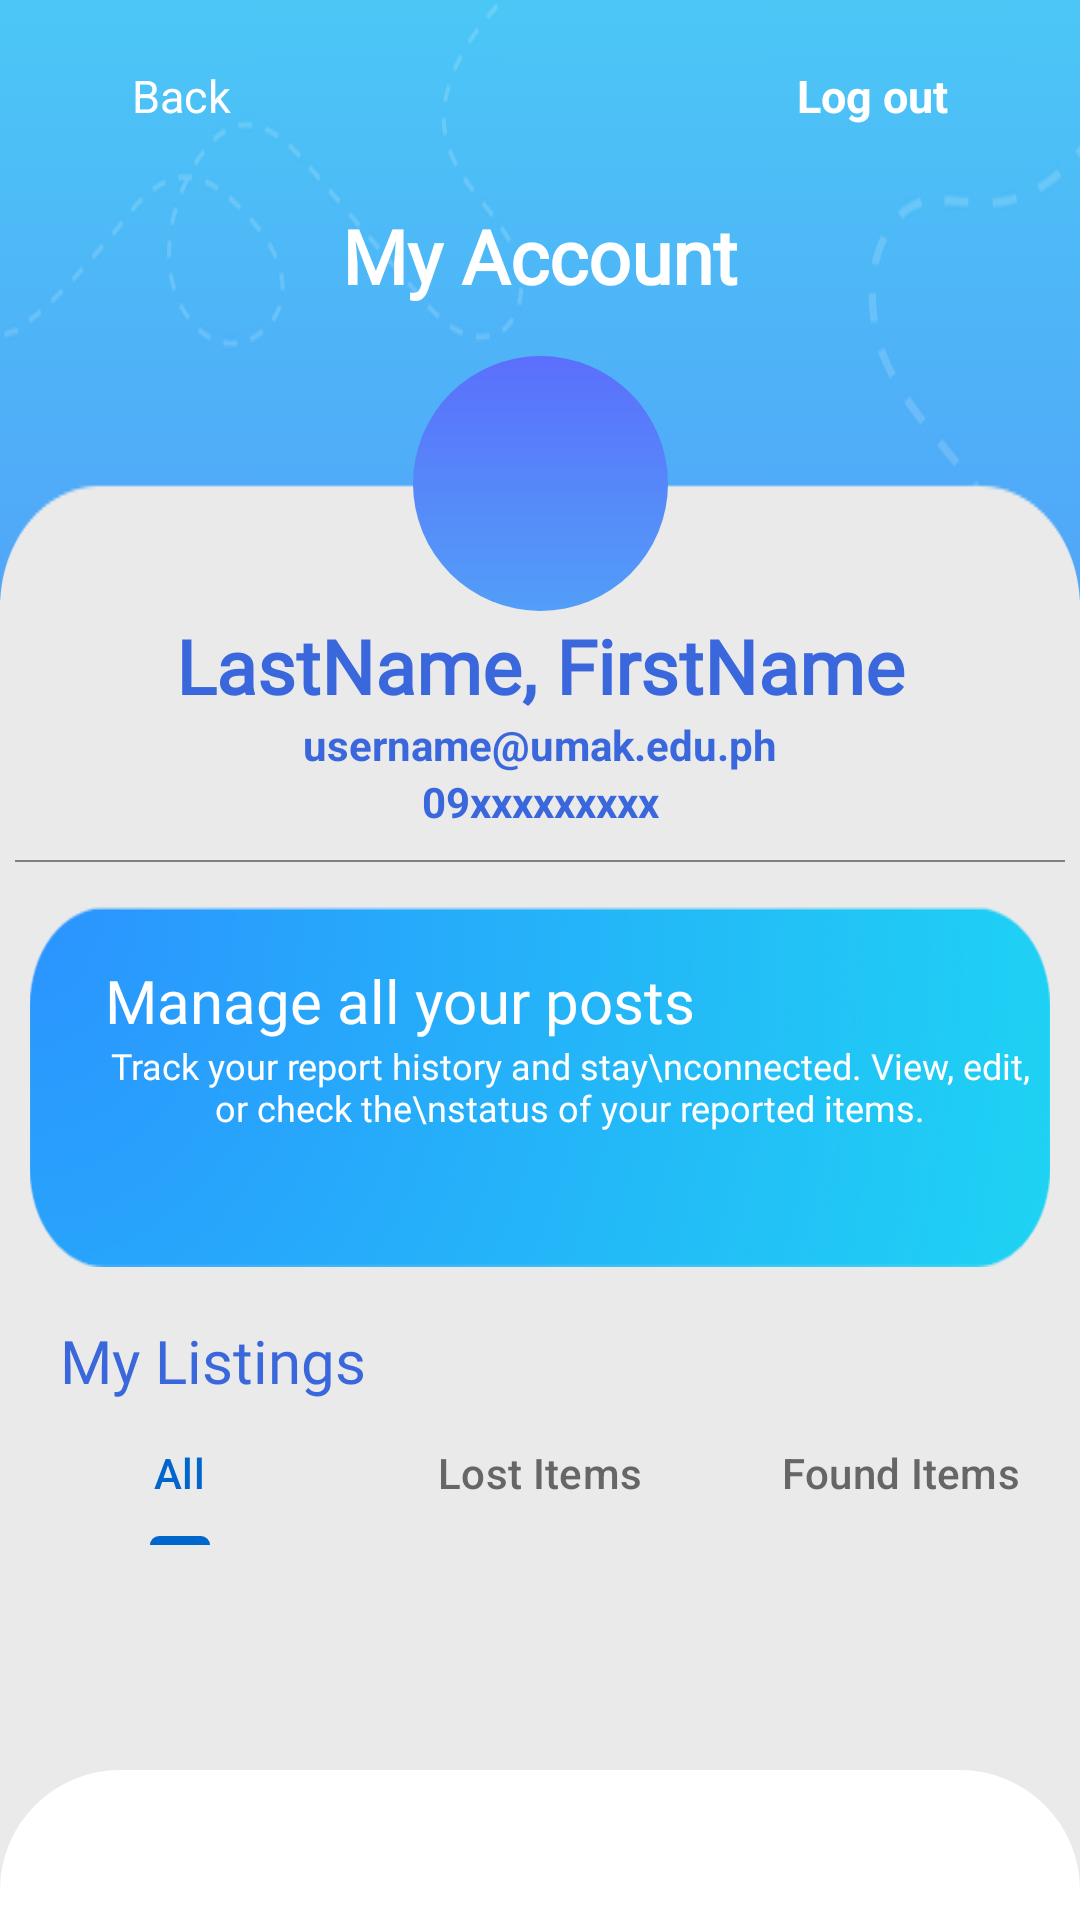

Reconstruct the res/layout file that produces this screen, plus the resources it refers to.
<!-- AndroidManifest.xml: application theme Theme.TrackBack -->
<!-- res/layout/fragment_profile.xml -->
<?xml version="1.0" encoding="utf-8"?>
<androidx.constraintlayout.widget.ConstraintLayout
    xmlns:android="http://schemas.android.com/apk/res/android"
    android:id="@+id/main"
    xmlns:app="http://schemas.android.com/apk/res-auto"
    xmlns:tools="http://schemas.android.com/tools"
    android:layout_width="match_parent"
    android:layout_height="match_parent"
    android:background="@color/light_gray">


    <ImageView
        android:id="@+id/imageView11"
        android:layout_width="wrap_content"
        android:layout_height="200dp"
        android:scaleType="fitXY"
        android:src="@drawable/profile_arc"
        app:layout_constraintEnd_toEndOf="parent"
        app:layout_constraintStart_toStartOf="parent"
        app:layout_constraintTop_toTopOf="parent" />

    <TextView
        android:id="@+id/textView4"
        android:layout_width="wrap_content"
        android:layout_height="wrap_content"
        android:fontFamily="@font/montserrat_extrabold"
        android:text="My Account"
        android:textColor="@color/white"
        android:textSize="25sp"
        android:textStyle="bold"
        android:layout_marginBottom="30dp"
        app:layout_constraintBottom_toBottomOf="@+id/imageView11"
        app:layout_constraintEnd_toEndOf="parent"
        app:layout_constraintStart_toStartOf="@+id/imageView11"
        app:layout_constraintTop_toTopOf="@+id/imageView11" />

    <LinearLayout
        android:id="@+id/backBtn"
        android:layout_width="wrap_content"
        android:layout_height="wrap_content"
        android:layout_marginLeft="10dp"
        android:layout_marginTop="20dp"
        android:orientation="horizontal"
        app:layout_constraintStart_toStartOf="parent"
        app:layout_constraintTop_toTopOf="parent">

        <ImageView
            android:id="@+id/imageView8"
            android:layout_width="24dp"
            android:layout_height="24dp"
            android:layout_gravity="center"
            app:srcCompat="@drawable/ic_backarrow_white" />

        <TextView
            android:id="@+id/textView13"
            android:layout_width="match_parent"
            android:layout_height="wrap_content"
            android:layout_gravity="center"
            android:layout_marginLeft="10dp"
            android:text="Back"
            android:textColor="@color/white"
            android:textSize="15sp" />

    </LinearLayout>

    <LinearLayout
        android:id="@+id/logoutBtn"
        android:layout_width="wrap_content"
        android:layout_height="wrap_content"
        android:layout_marginTop="20dp"
        android:layout_marginRight="10dp"
        android:orientation="horizontal"
        app:layout_constraintEnd_toEndOf="parent"
        app:layout_constraintTop_toTopOf="parent">


        <TextView
            android:id="@+id/textView114"
            android:layout_width="match_parent"
            android:layout_height="wrap_content"
            android:layout_gravity="center"
            android:layout_marginRight="10dp"
            android:text="Log out"
            android:textStyle="bold"
            android:textColor="@color/white"
            android:textSize="15sp" />
        <ImageView
            android:id="@+id/imageView9"
            android:layout_width="24dp"
            android:layout_height="24dp"
            android:layout_gravity="center"
            app:srcCompat="@drawable/logout_ic" />



    </LinearLayout>

    <FrameLayout
        android:id="@+id/frameLayout"
        android:layout_width="85dp"
        android:layout_height="85dp"
        android:background="@drawable/profile_border"
        android:layout_marginTop="20dp"
        app:layout_constraintBottom_toBottomOf="@+id/imageView11"
        app:layout_constraintEnd_toEndOf="@+id/imageView11"
        app:layout_constraintStart_toStartOf="parent"
        app:layout_constraintTop_toBottomOf="@+id/textView4">

        <ImageView
            android:id="@+id/profileImageView"
            android:layout_width="80dp"
            android:layout_height="80dp"
            android:layout_gravity="center"
            android:scaleType="centerCrop" />


    </FrameLayout>

    <TextView
        android:id="@+id/NameTextview"
        android:layout_width="wrap_content"
        android:layout_height="wrap_content"
        android:layout_marginTop="5dp"
        android:fontFamily="@font/montserrat_extrabold"
        android:text="LastName, FirstName"
        android:textColor="@color/blue"
        android:textSize="25sp"
        android:textStyle="bold"
        app:layout_constraintEnd_toEndOf="parent"
        app:layout_constraintStart_toStartOf="parent"
        app:layout_constraintTop_toBottomOf="@+id/imageView11" />

    <TextView
        android:id="@+id/emailText"
        android:layout_width="wrap_content"
        android:layout_height="wrap_content"
        android:textStyle="bold"
        android:text="username@umak.edu.ph"
        android:textColor="@color/blue"
        app:layout_constraintEnd_toEndOf="parent"
        app:layout_constraintStart_toStartOf="parent"
        app:layout_constraintTop_toBottomOf="@+id/NameTextview" />

    <TextView
        android:id="@+id/phoneNumberText"
        android:layout_width="wrap_content"
        android:layout_height="wrap_content"
        android:textStyle="bold"
        android:text="09xxxxxxxxx"
        android:textColor="@color/blue"
        app:layout_constraintEnd_toEndOf="parent"
        app:layout_constraintStart_toStartOf="parent"
        app:layout_constraintTop_toBottomOf="@+id/emailText" />

    <FrameLayout
        android:id="@+id/frameLayout2"
        android:layout_width="350dp"
        android:layout_height="0.5dp"
        android:layout_marginTop="10dp"
        android:background="@color/gray"
        app:layout_constraintEnd_toEndOf="parent"
        app:layout_constraintStart_toStartOf="parent"
        app:layout_constraintTop_toBottomOf="@+id/phoneNumberText">

    </FrameLayout>

    <ImageView
        android:id="@+id/imageView4"
        android:layout_width="wrap_content"
        android:layout_height="120dp"
        android:layout_marginTop="15dp"
        android:paddingLeft="10dp"
        android:paddingRight="10dp"
        android:scaleType="fitXY"
        app:layout_constraintEnd_toEndOf="parent"
        app:layout_constraintHorizontal_bias="0.0"
        app:layout_constraintStart_toStartOf="parent"
        app:layout_constraintTop_toBottomOf="@+id/frameLayout2"
        app:srcCompat="@drawable/blue_round_bg" />


    <LinearLayout
        android:id="@+id/linearLayout6"
        android:layout_width="wrap_content"
        android:layout_height="wrap_content"
        android:layout_marginEnd="31dp"
        android:orientation="horizontal"
        app:layout_constraintBottom_toBottomOf="@+id/imageView4"
        app:layout_constraintEnd_toEndOf="@+id/imageView4"
        app:layout_constraintStart_toStartOf="@+id/imageView4"
        app:layout_constraintTop_toBottomOf="@+id/frameLayout2">

        <LinearLayout
            android:id="@+id/linearLayout5"
            android:layout_width="wrap_content"
            android:layout_height="wrap_content"
            android:layout_marginLeft="50dp"
            android:layout_marginTop="50dp"
            android:orientation="vertical"
            android:textAlignment="center">

            <TextView
                android:id="@+id/textView31"
                android:layout_width="match_parent"
                android:layout_height="wrap_content"
                android:fontFamily="@font/montserrat_extrabold"
                android:text="Manage all your posts"
                android:textColor="@color/white"
                android:textSize="20sp" />

            <TextView
                android:id="@+id/textView32"
                android:layout_width="match_parent"
                android:layout_height="wrap_content"
                android:fontFamily="@font/montserrat_extrabold"
                android:text="Track your report history and stay\nconnected. View, edit, or check the\nstatus of your reported items."
                android:textAlignment="center"
                android:textColor="@color/white"
                android:textSize="12sp" />
        </LinearLayout>

        <ImageView
            android:id="@+id/imageView12"
            android:layout_width="130dp"
            android:layout_height="170dp"
            android:paddingTop="20dp"
            android:scaleType="fitXY"

            android:src="@drawable/bulb_hand" />
    </LinearLayout>

    <TextView
        android:id="@+id/textView33"
        android:layout_width="wrap_content"
        android:layout_height="wrap_content"
        android:fontFamily="@font/montserrat_extrabold"
        android:text="My Listings"
        android:layout_marginLeft="20dp"
        android:textColor="@color/blue"
        android:textSize="20sp"
        app:layout_constraintStart_toStartOf="parent"
        app:layout_constraintTop_toBottomOf="@+id/linearLayout6" />

    
    <com.google.android.material.tabs.TabLayout
        android:id="@+id/tab_layout"
        android:layout_width="0dp"
        android:layout_height="wrap_content"
        android:background="@android:color/transparent"
        app:layout_constraintEnd_toEndOf="parent"
        app:layout_constraintStart_toStartOf="parent"
        app:layout_constraintTop_toBottomOf="@+id/textView33"
        app:tabGravity="fill"
        app:tabIndicatorColor="#0066CC"
        app:tabIndicatorHeight="3dp"
        app:tabMode="fixed"
        app:tabSelectedTextColor="#0066CC"
        app:tabTextColor="#666666">

        <com.google.android.material.tabs.TabItem
            android:layout_width="wrap_content"
            android:layout_height="wrap_content"
            android:text="All" />

        <com.google.android.material.tabs.TabItem
            android:layout_width="wrap_content"
            android:layout_height="wrap_content"
            android:text="Lost Items" />

        <com.google.android.material.tabs.TabItem
            android:layout_width="wrap_content"
            android:layout_height="wrap_content"
            android:text="Found Items" />
    </com.google.android.material.tabs.TabLayout>


    <androidx.recyclerview.widget.RecyclerView
        android:id="@+id/itemsRecyclerView"
        android:layout_width="match_parent"
        android:layout_height="0dp"
        android:paddingBottom="15dp"
        app:layout_constraintBottom_toTopOf="@+id/bottomNavigationView"
        app:layout_constraintEnd_toEndOf="parent"
        app:layout_constraintStart_toStartOf="parent"
        app:layout_constraintTop_toBottomOf="@+id/tab_layout" />

    <com.google.android.material.bottomnavigation.BottomNavigationView
        android:id="@+id/bottomNavigationView"
        android:layout_width="match_parent"
        android:layout_height="50dp"
        android:layout_gravity="bottom"
        android:background="@drawable/bottom_nav_bg"
        style="@style/Widget.MaterialComponents.BottomNavigationView.PrimarySurface"
        app:labelVisibilityMode="unlabeled"
        app:itemIconTint="@color/nav_item_selector"
        app:itemTextColor="@color/nav_item_selector"
        app:layout_constraintBottom_toBottomOf="parent" >


    </com.google.android.material.bottomnavigation.BottomNavigationView>




</androidx.constraintlayout.widget.ConstraintLayout>
<!-- resources referenced by this layout -->
<resources>
  <color name="blue">#3a68dc</color>
  <color name="gray">#808080</color>
  <color name="light_gray">#eaeaea</color>
  <color name="white">#FFFFFFFF</color>
  <!-- drawable blue_round_bg: png bitmap (drawable, 49621 bytes) -->
  <!-- drawable bottom_nav_bg (drawable) -->
  <shape xmlns:android="http://schemas.android.com/apk/res/android"
      android:shape="rectangle">
      <solid android:color="#FFFFFF" /> 
      <corners android:topLeftRadius="40dp" android:topRightRadius="40dp" />
  </shape>
  <!-- drawable bulb_hand: png bitmap (drawable, 122878 bytes) -->
  <!-- drawable profile_arc: png bitmap (drawable, 21619 bytes) -->
  <!-- drawable profile_border (drawable) -->
  <shape xmlns:android="http://schemas.android.com/apk/res/android"
      android:shape="oval">
      <gradient
          android:startColor="#5b6ffc"
          android:endColor="#529ef8"
          android:angle="270"/> 
      <size android:width="100dp" android:height="100dp" />
  </shape>
  <style name="Theme.TrackBack" parent="Base.Theme.TrackBack" />
  <style name="Base.Theme.TrackBack" parent="Theme.Material3.DayNight.NoActionBar">
  
      </style>
</resources>
